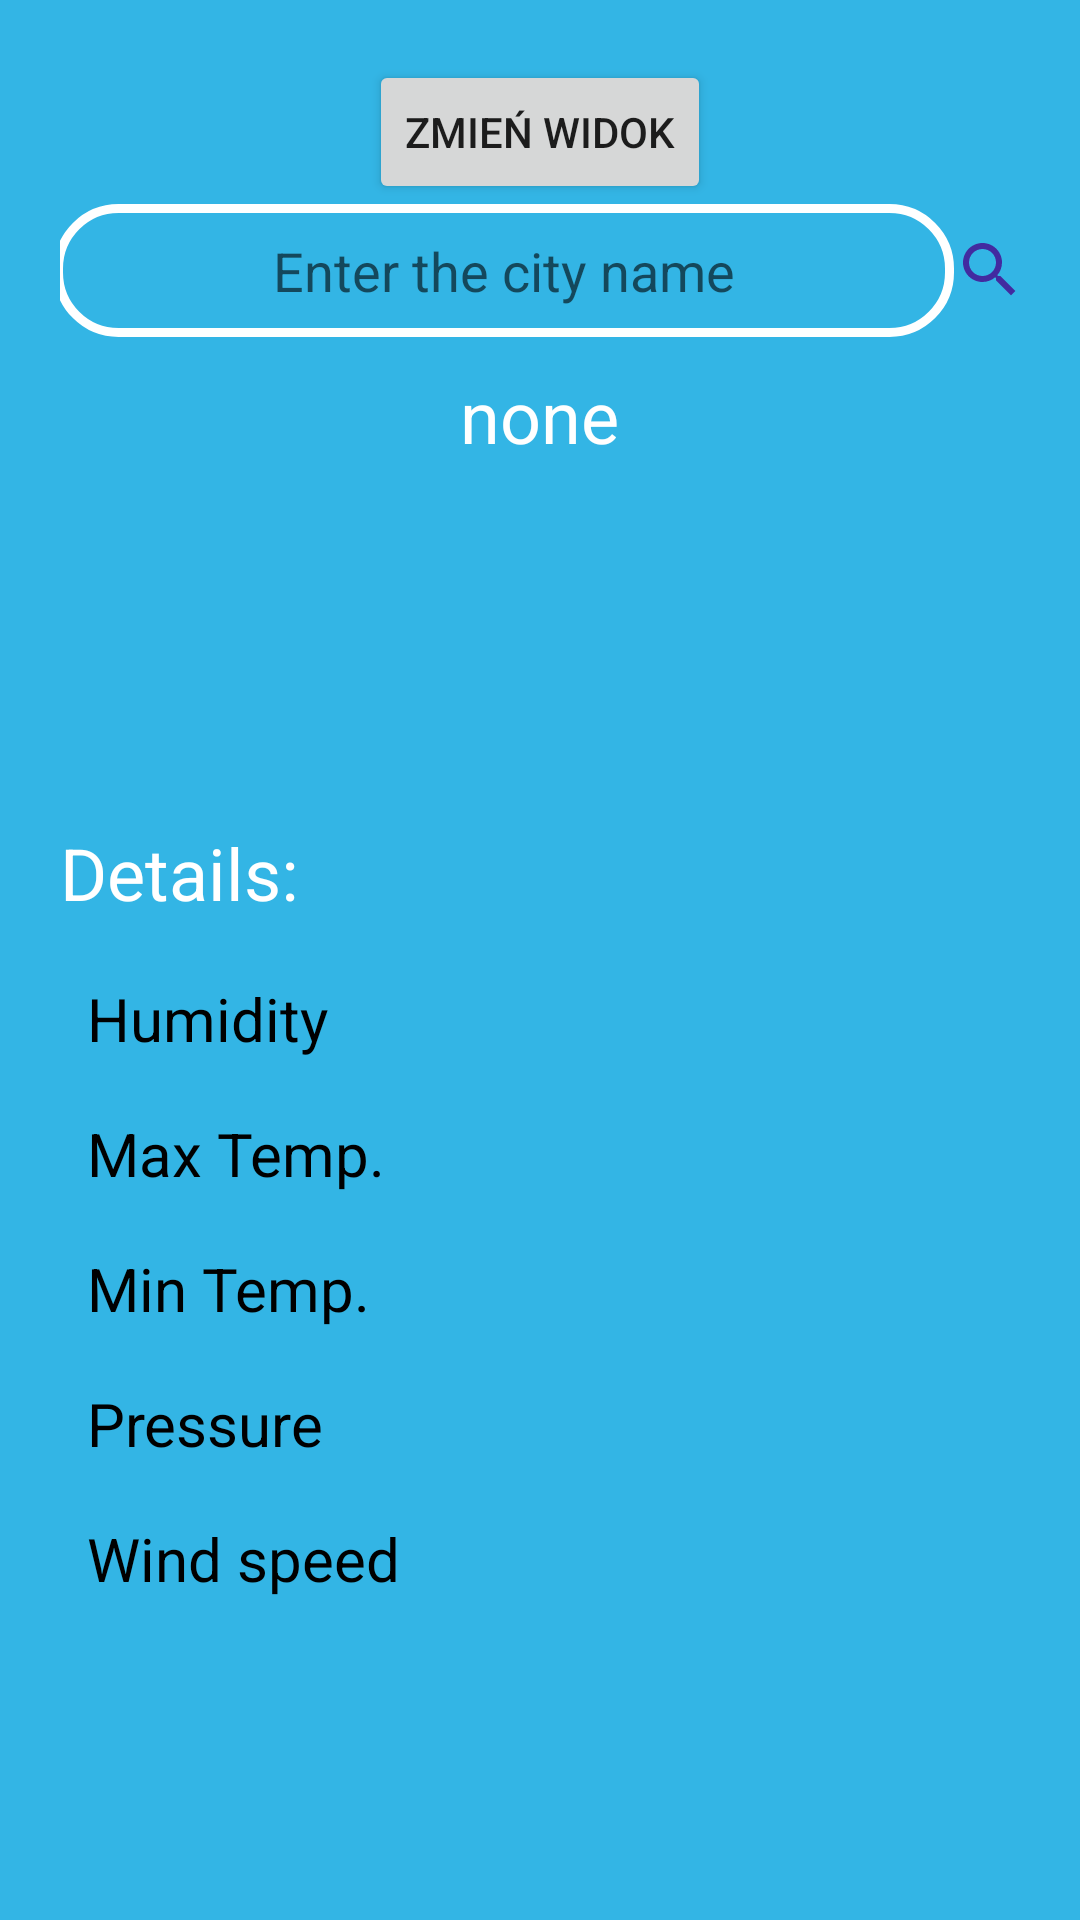

Reconstruct the res/layout file that produces this screen, plus the resources it refers to.
<!-- AndroidManifest.xml: application theme Theme.WeatherInfoApp -->
<!-- res/layout/activity_main.xml -->
<?xml version="1.0" encoding="utf-8"?>
<LinearLayout
    xmlns:android="http://schemas.android.com/apk/res/android"
    xmlns:tools="http://schemas.android.com/tools"
    xmlns:app="http://schemas.android.com/apk/res-auto"
    android:layout_width="match_parent"
    android:layout_height="match_parent"
    tools:context=".MainActivity"
    android:padding="20dp"
    android:gravity="center_horizontal"
    android:orientation="vertical"
    android:background="@android:color/holo_blue_light"
    >

    <Button
        android:layout_width="wrap_content"
        android:layout_height="wrap_content"
        android:id="@+id/changeView"
        android:text="@string/zmie_widok"
        />

    <LinearLayout
        android:layout_width="match_parent"
        android:layout_height="wrap_content"
        android:gravity="center">

        <EditText
            android:id="@+id/etCity"
            android:layout_width="300dp"
            android:layout_height="wrap_content"
            android:hint="@string/enter_the_city_name"
            android:imeOptions="actionSearch"
            android:textColor="@color/white"
            android:textAlignment="center"
            android:background="@drawable/roundede_corner"
            android:drawableStart="@drawable/ic_baseline_location_city_24"
            />

        <ImageButton
            android:layout_width="24dp"
            android:layout_height="24dp"
            android:id="@+id/search_button"
            android:background="@android:color/transparent"
            android:src="@drawable/ic_outline_search_24"
             />

    </LinearLayout>

    <LinearLayout
        android:layout_width="match_parent"
        android:layout_height="wrap_content"
        android:gravity="center"
        android:layout_marginTop="10dp"
        android:layout_marginBottom="10dp"
        >
        <TextView
            android:layout_width="wrap_content"
            android:layout_height="wrap_content"
            android:id="@+id/cityname"
            android:text="none"
            android:textColor="@color/white"
            android:textSize="24sp"

            />

    </LinearLayout>


    <RelativeLayout
        android:layout_width="match_parent"
        android:layout_height="wrap_content"
        >

        <ImageView
            android:id="@+id/weather_icon"
            android:layout_width="100dp"
            android:layout_height="100dp"
            android:layout_alignParentStart="true" />

        <LinearLayout
            android:layout_width="wrap_content"
            android:layout_height="wrap_content"
            android:layout_centerInParent="true"
            android:orientation="vertical"
            >
            <TextView
                android:layout_width="wrap_content"
                android:layout_height="wrap_content"
                android:id="@+id/tv_temp"
                android:textColor="@color/white"
                />
            <TextView
                android:layout_width="wrap_content"
                android:layout_height="wrap_content"
                android:id="@+id/tv_weather"
                android:textColor="@color/white"
                />
        </LinearLayout>
    </RelativeLayout>


    <TextView
        android:layout_width="match_parent"
        android:layout_height="wrap_content"
        android:text="@string/details"
        android:textColor="@color/white"
        android:textSize="24sp"
        android:layout_marginTop="10dp"

        />

    <LinearLayout
        android:layout_width="match_parent"
        android:layout_height="match_parent"
        android:layout_marginTop="10dp"
        android:orientation="horizontal"
        >

        <LinearLayout
            android:layout_width="wrap_content"
            android:layout_height="match_parent"
            android:orientation="vertical">

            <TextView
                android:layout_width="match_parent"
                android:layout_height="wrap_content"
                android:textSize="20sp"
                android:textColor="@color/black"
                android:text="@string/humidity"
                android:layout_margin="7dp"
                android:padding="2dp"
                />

            <TextView
                android:layout_width="match_parent"
                android:layout_height="wrap_content"
                android:textSize="20sp"
                android:textColor="@color/black"
                android:text="@string/max_temp"
                android:layout_margin="7dp"
                android:padding="2dp"
                />

            <TextView
                android:layout_width="match_parent"
                android:layout_height="wrap_content"
                android:textSize="20sp"
                android:textColor="@color/black"
                android:text="@string/min_temp"
                android:layout_margin="7dp"
                android:padding="2dp"
                />

            <TextView
                android:layout_width="match_parent"
                android:layout_height="wrap_content"
                android:textSize="20sp"
                android:textColor="@color/black"
                android:text="@string/pressure"
                android:layout_margin="7dp"
                android:padding="2dp"
                />

            <TextView
                android:layout_width="match_parent"
                android:layout_height="wrap_content"
                android:textSize="20sp"
                android:textColor="@color/black"
                android:text="@string/wind_speed"
                android:layout_margin="7dp"
                android:padding="2dp"
                />

        </LinearLayout>

        <LinearLayout
            android:layout_width="wrap_content"
            android:layout_height="match_parent"
            android:orientation="vertical">

            <TextView
                android:layout_width="match_parent"
                android:layout_height="wrap_content"
                android:textSize="20sp"
                android:textColor="@color/white"
                android:id="@+id/humidity"
                android:layout_margin="7dp"
                android:padding="2dp"
                />

            <TextView
                android:layout_width="match_parent"
                android:layout_height="wrap_content"
                android:textSize="20sp"
                android:textColor="@color/white"
                android:id="@+id/max_temp"
                android:layout_margin="7dp"
                android:padding="2dp"
                />

            <TextView
                android:layout_width="match_parent"
                android:layout_height="wrap_content"
                android:textSize="20sp"
                android:textColor="@color/white"
                android:id="@+id/min_temp"
                android:layout_margin="7dp"
                android:padding="2dp"
                />

            <TextView
                android:layout_width="match_parent"
                android:layout_height="wrap_content"
                android:textSize="20sp"
                android:textColor="@color/white"
                android:id="@+id/pressure"
                android:layout_margin="7dp"
                android:padding="2dp"
                />

            <TextView
                android:layout_width="match_parent"
                android:layout_height="wrap_content"
                android:textSize="20sp"
                android:textColor="@color/white"
                android:id="@+id/wind_speed"
                android:layout_margin="7dp"
                android:padding="2dp"
                />

        </LinearLayout>

    </LinearLayout>


  </LinearLayout>
<!-- resources referenced by this layout -->
<resources>
  <!-- drawable ic_outline_search_24 (drawable) -->
  <vector android:height="24dp" android:tint="#422BA0"
      android:viewportHeight="24" android:viewportWidth="24"
      android:width="24dp" xmlns:android="http://schemas.android.com/apk/res/android">
      <path android:fillColor="@android:color/white" android:pathData="M15.5,14h-0.79l-0.28,-0.27C15.41,12.59 16,11.11 16,9.5 16,5.91 13.09,3 9.5,3S3,5.91 3,9.5 5.91,16 9.5,16c1.61,0 3.09,-0.59 4.23,-1.57l0.27,0.28v0.79l5,4.99L20.49,19l-4.99,-5zM9.5,14C7.01,14 5,11.99 5,9.5S7.01,5 9.5,5 14,7.01 14,9.5 11.99,14 9.5,14z"/>
  </vector>
  <!-- drawable roundede_corner (drawable) -->
  <?xml version="1.0" encoding="utf-8"?>
  <shape xmlns:android="http://schemas.android.com/apk/res/android">
      <stroke
          android:width="3dp"
          android:color="@color/white" />
  
  
      <padding
          android:left="10dp"
          android:right="10dp"
          android:bottom="10dp"
          android:top="10dp" />
  
      <corners android:radius="20dp" />
  </shape>
  <string name="details">Details:</string>
  <string name="enter_the_city_name">Enter the city name</string>
  <string name="humidity">Humidity</string>
  <string name="max_temp">Max Temp.</string>
  <string name="min_temp">Min Temp.</string>
  <string name="pressure">Pressure</string>
  <string name="wind_speed">Wind speed</string>
  <string name="zmie_widok">Zmień widok</string>
  <style name="Theme.WeatherInfoApp" parent="Theme.MaterialComponents.DayNight.DarkActionBar">
          
          <item name="colorPrimary">@color/purple_500</item>
          <item name="colorPrimaryVariant">@color/purple_700</item>
          <item name="colorOnPrimary">@color/white</item>
          
          <item name="colorSecondary">@color/teal_200</item>
          <item name="colorSecondaryVariant">@color/teal_700</item>
          <item name="colorOnSecondary">@color/black</item>
          
          <item name="android:statusBarColor" tools:targetApi="l">?attr/colorPrimaryVariant</item>
          
      </style>
  <!-- not gathered from this repository: default colours our renderer supplied (Android Studio template values) -->
  <color name="purple_500">#FF6200EE</color>
  <color name="purple_700">#FF3700B3</color>
  <color name="teal_200">#FF03DAC5</color>
  <color name="teal_700">#FF018786</color>
  <color name="black">#FF000000</color>
  <color name="white">#FFFFFFFF</color>
</resources>
